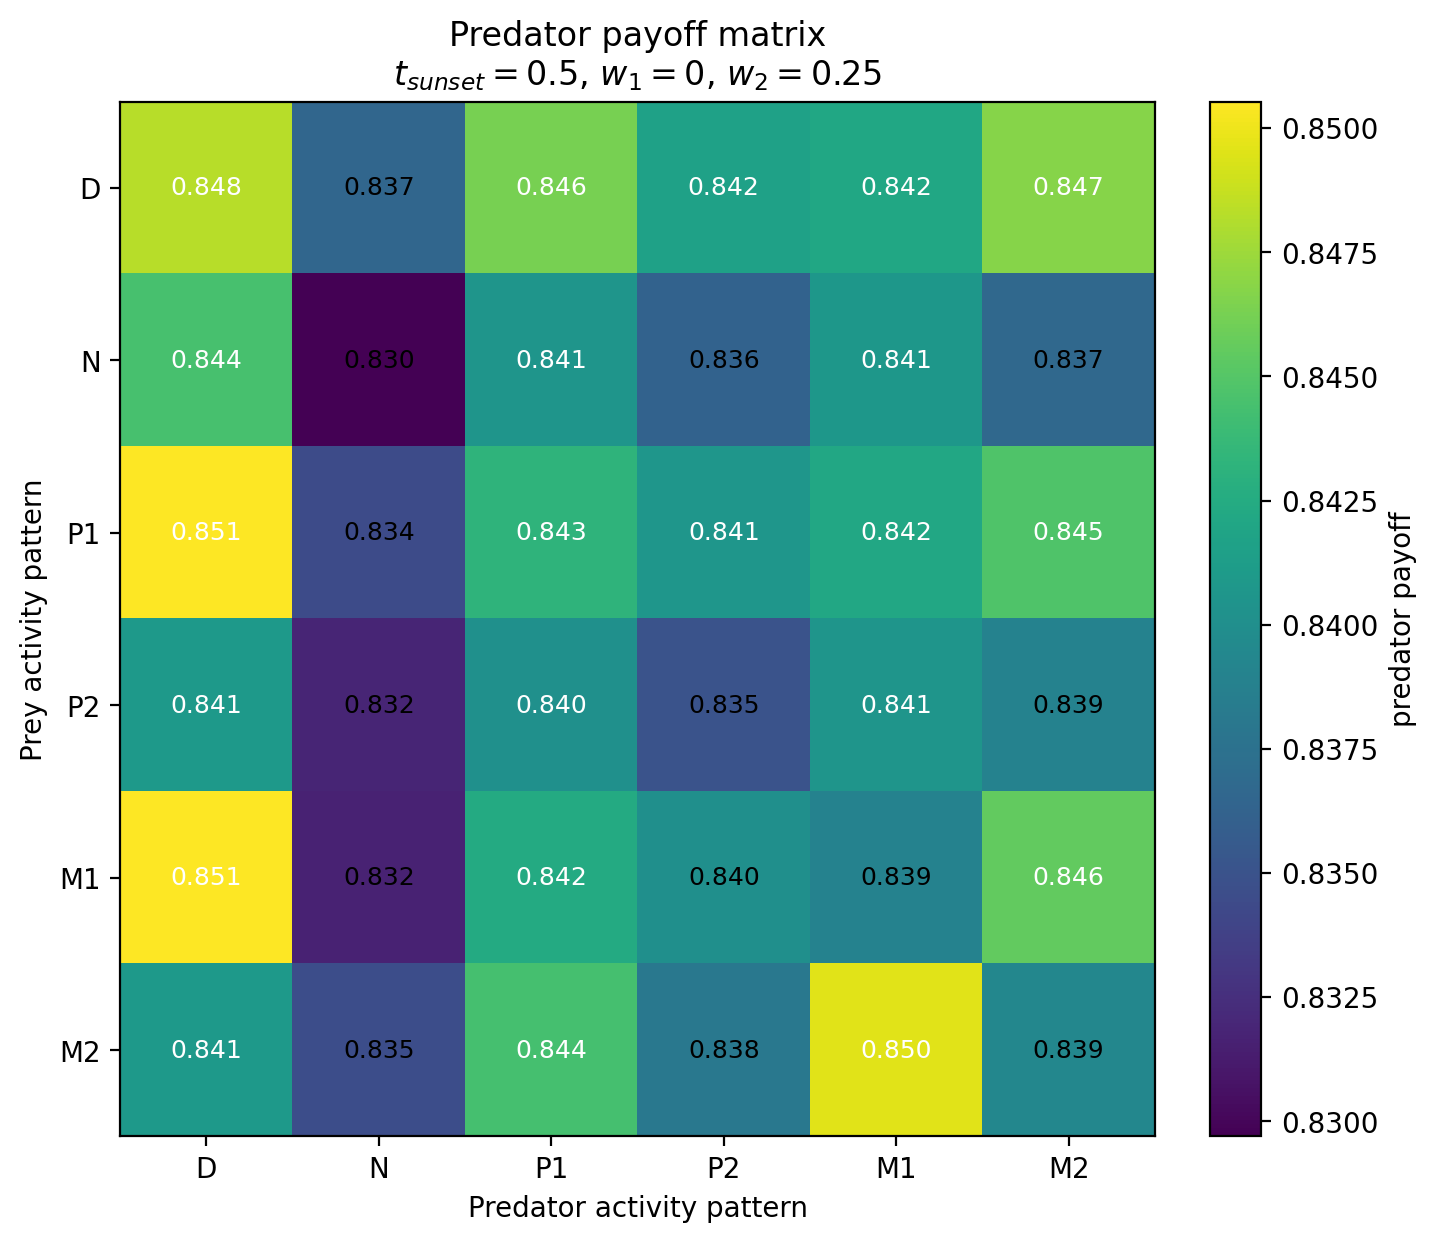

The table this chart was drawn from, first rows:
Prey / Predator, D, N, P1, P2, M1, M2
D, 0.8483, 0.8366, 0.8463, 0.8416, 0.8421, 0.8467
N, 0.8445, 0.8297, 0.8406, 0.8362, 0.8407, 0.8367
P1, 0.8505, 0.8345, 0.8432, 0.8406, 0.8422, 0.8448
P2, 0.8409, 0.8319, 0.8401, 0.835, 0.8406, 0.8389
M1, 0.8505, 0.8317, 0.8424, 0.8401, 0.839, 0.8455
M2, 0.8409, 0.8346, 0.8444, 0.838, 0.8496, 0.8393
